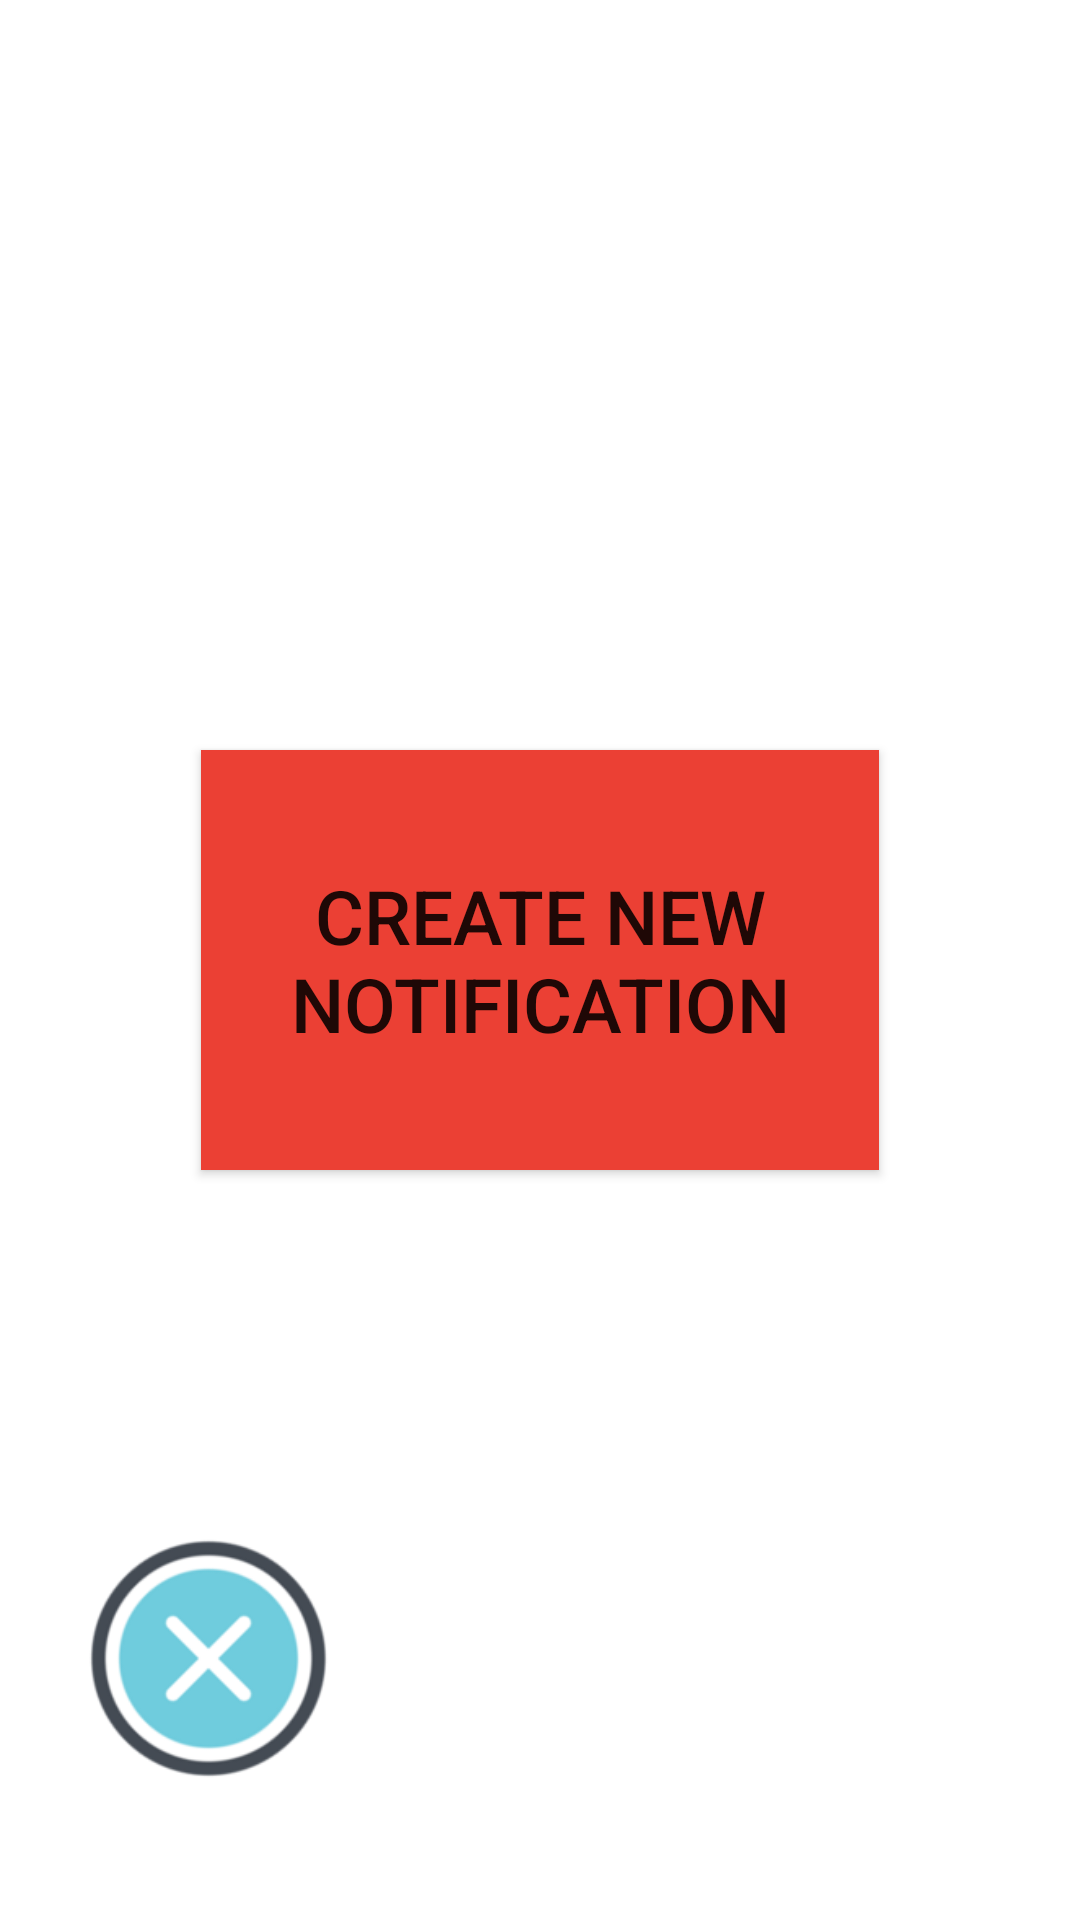

Reconstruct the res/layout file that produces this screen, plus the resources it refers to.
<!-- AndroidManifest.xml: application theme Theme.PeCode_test -->
<!-- res/layout/fragment_home.xml -->
<?xml version="1.0" encoding="utf-8"?>
<androidx.constraintlayout.widget.ConstraintLayout xmlns:android="http://schemas.android.com/apk/res/android"
    xmlns:app="http://schemas.android.com/apk/res-auto"
    android:layout_width="match_parent"
    android:layout_height="match_parent"
    android:background="@drawable/background">

    <ImageView
        android:id="@+id/plus"
        android:layout_width="91dp"
        android:layout_height="116dp"
        android:layout_marginEnd="10dp"
        android:src="@drawable/plus_"
        app:layout_constraintBottom_toBottomOf="parent"
        app:layout_constraintEnd_toEndOf="parent"
        app:layout_constraintHorizontal_bias="0.95"
        app:layout_constraintStart_toStartOf="parent"
        app:layout_constraintTop_toTopOf="parent"
        app:layout_constraintVertical_bias="0.95" />

    <ImageView
        android:id="@+id/delete"
        android:layout_width="139dp"
        android:layout_height="147dp"
        android:src="@drawable/del"
        app:layout_constraintBottom_toBottomOf="parent"
        app:layout_constraintEnd_toEndOf="parent"
        app:layout_constraintHorizontal_bias="0.0"
        app:layout_constraintStart_toStartOf="parent"
        app:layout_constraintTop_toTopOf="parent"
        app:layout_constraintVertical_bias="0.972" />

    <Button
        android:id="@+id/notification_button"
        android:textSize="25sp"
        android:text="@string/notification"
        android:layout_width="226dp"
        android:background="@color/some"
        android:layout_height="140dp"
        app:layout_constraintBottom_toBottomOf="parent"
        app:layout_constraintEnd_toEndOf="parent"
        app:layout_constraintStart_toStartOf="parent"
        app:layout_constraintTop_toTopOf="parent" />

    <TextView
        android:id="@+id/page_number"
        android:layout_width="91dp"
        android:layout_height="116dp"
        android:gravity="center"
        android:text="@string/page_count"
        android:textColor="@color/white"
        android:textSize="40sp"
        app:layout_constraintBottom_toBottomOf="parent"
        app:layout_constraintEnd_toEndOf="parent"
        app:layout_constraintStart_toStartOf="parent"
        app:layout_constraintTop_toTopOf="parent"
        app:layout_constraintVertical_bias="0.95" />
</androidx.constraintlayout.widget.ConstraintLayout>
<!-- resources referenced by this layout -->
<resources>
  <color name="some">#eb4034</color>
  <color name="white">#FFFFFFFF</color>
  <!-- drawable del: png bitmap (drawable, 15876 bytes) -->
  <string name="notification">Create new notification</string>
  <string name="page_count">0</string>
  <style name="Theme.PeCode_test" parent="Theme.MaterialComponents.DayNight.DarkActionBar">
          
          <item name="colorPrimary">@color/purple_500</item>
          <item name="colorPrimaryVariant">@color/purple_700</item>
          <item name="colorOnPrimary">@color/white</item>
          
          <item name="colorSecondary">@color/teal_200</item>
          <item name="colorSecondaryVariant">@color/teal_700</item>
          <item name="colorOnSecondary">@color/black</item>
          
          <item name="android:statusBarColor" tools:targetApi="l">?attr/colorPrimaryVariant</item>
          
      </style>
  <color name="purple_500">#FF6200EE</color>
  <color name="purple_700">#FF3700B3</color>
  <color name="teal_200">#FF03DAC5</color>
  <color name="teal_700">#FF018786</color>
  <color name="black">#FF000000</color>
</resources>
